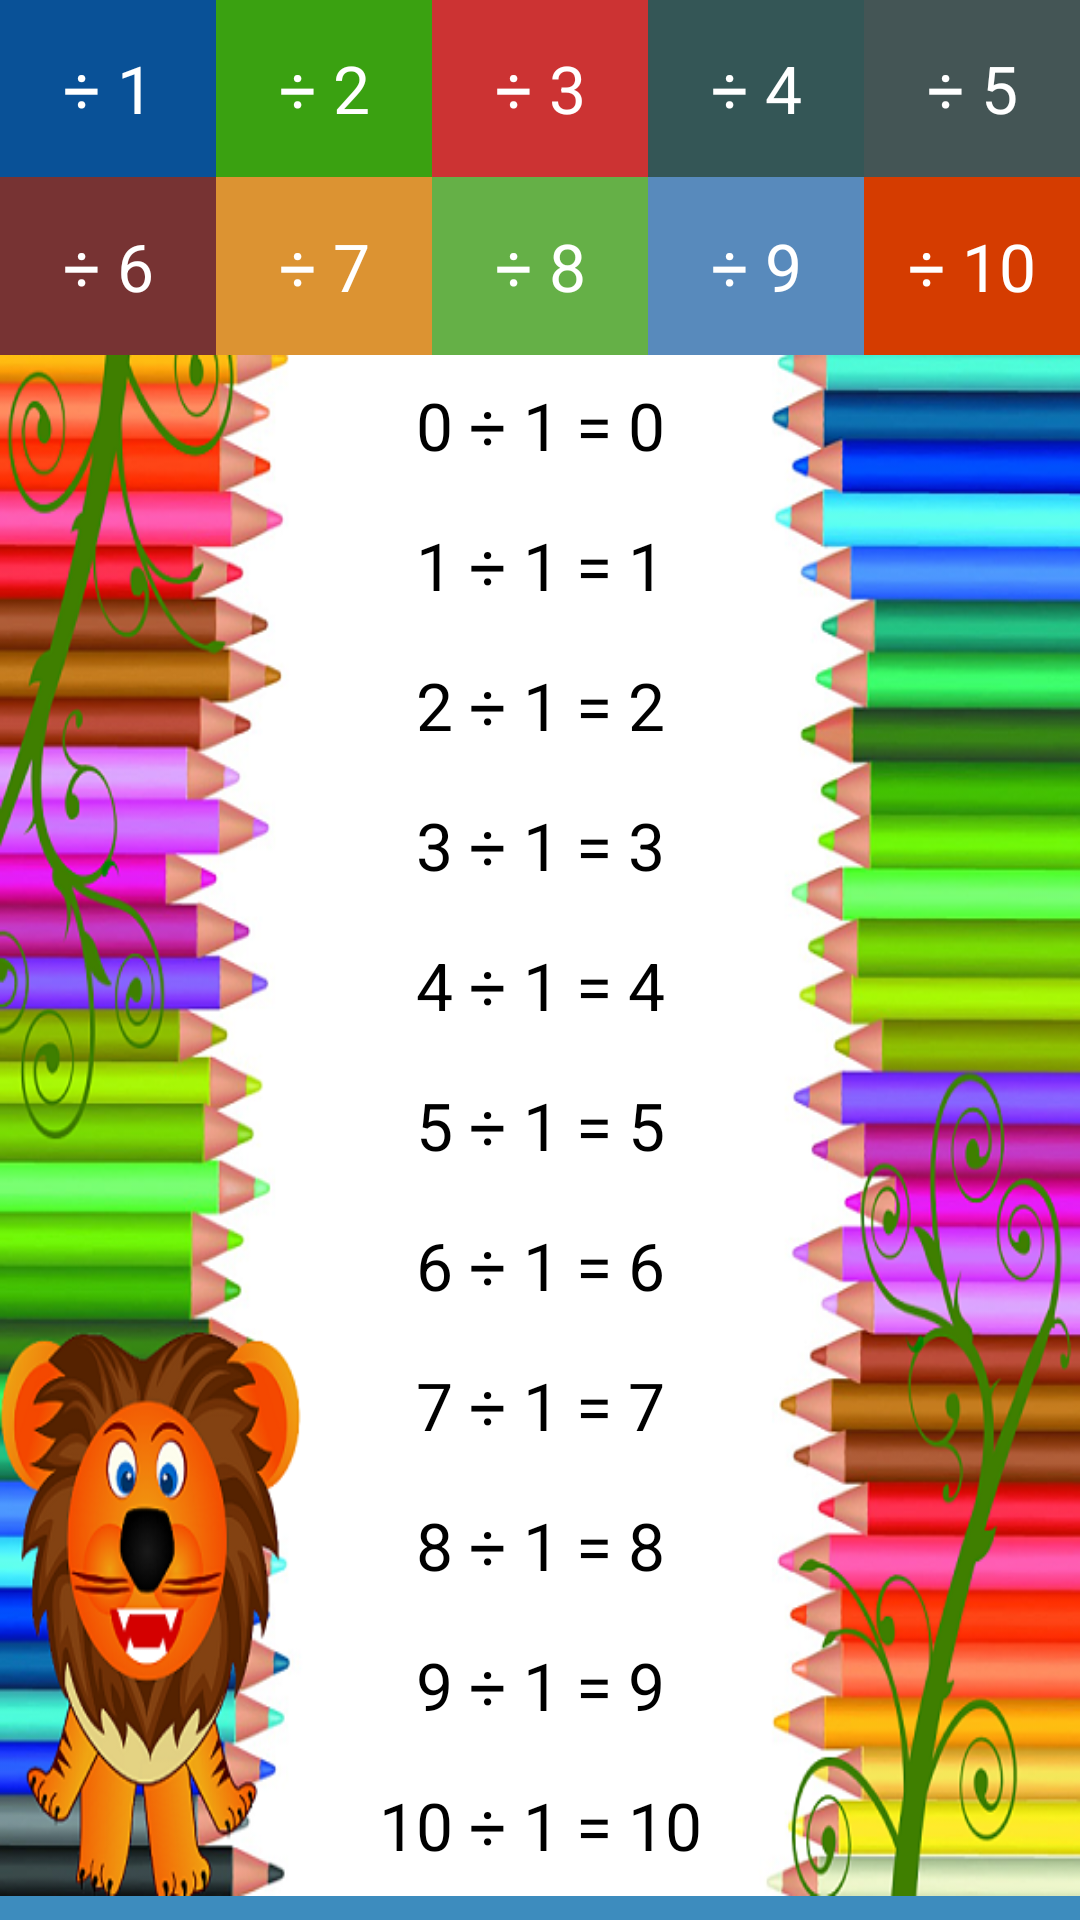

Android layout source for this screen:
<!-- AndroidManifest.xml: application theme Theme.MathGame -->
<!-- res/layout/layoutdivisiontables.xml -->
<?xml version="1.0" encoding="utf-8"?>
<LinearLayout xmlns:android="http://schemas.android.com/apk/res/android"
    xmlns:ads="http://schemas.android.com/apk/res-auto"
    android:gravity="center"
    android:layout_gravity="center"
    android:orientation="vertical"
    android:layout_width="match_parent"
    android:layout_height="match_parent"
    android:weightSum="16">

    <LinearLayout
        android:orientation="vertical"
        android:layout_width="match_parent"
        android:layout_height="0dp"
        android:weightSum="2"
        android:layout_weight="3">

        <LinearLayout
            android:orientation="horizontal"
            android:layout_width="match_parent"
            android:layout_height="0dp"
            android:weightSum="5"
            android:layout_weight="1">

            <TextView
                android:textAppearance="?android:attr/textAppearanceLarge"
                android:textColor="#fff"
                android:id="@+id/btn1Tablas"
                android:background="#095197"
                android:padding="2dp"
                android:layout_width="0dp"
                android:layout_height="match_parent"
                android:text="@string/tabla1di"
                android:gravity="center"
                android:layout_weight="1" />

            <TextView
                android:textAppearance="?android:attr/textAppearanceLarge"
                android:textColor="#fff"
                android:id="@+id/btn2Tablas"
                android:background="#3aa111"
                android:padding="2dp"
                android:layout_width="0dp"
                android:layout_height="match_parent"
                android:text="@string/tabla2di"
                android:gravity="center"
                android:layout_weight="1" />

            <TextView
                android:textAppearance="?android:attr/textAppearanceLarge"
                android:textColor="#fff"
                android:id="@+id/btn3Tablas"
                android:background="#cc3333"
                android:padding="2dp"
                android:layout_width="0dp"
                android:layout_height="match_parent"
                android:text="@string/tabla3di"
                android:gravity="center"
                android:layout_weight="1" />

            <TextView
                android:textAppearance="?android:attr/textAppearanceLarge"
                android:textColor="#fff"
                android:id="@+id/btn4Tablas"
                android:background="#345656"
                android:padding="2dp"
                android:layout_width="0dp"
                android:layout_height="match_parent"
                android:text="@string/tabla4di"
                android:gravity="center"
                android:layout_weight="1" />

            <TextView
                android:textAppearance="?android:attr/textAppearanceLarge"
                android:textColor="#fff"
                android:id="@+id/btn5Tablas"
                android:background="#455"
                android:padding="2dp"
                android:layout_width="0dp"
                android:layout_height="match_parent"
                android:text="@string/tabla5di"
                android:gravity="center"
                android:layout_weight="1" />
        </LinearLayout>

        <LinearLayout
            android:orientation="horizontal"
            android:layout_width="match_parent"
            android:layout_height="0dp"
            android:weightSum="5"
            android:layout_weight="1">

            <TextView
                android:textAppearance="?android:attr/textAppearanceLarge"
                android:textColor="#fff"
                android:id="@+id/btn6Tablas"
                android:background="#733"
                android:padding="2dp"
                android:layout_width="0dp"
                android:layout_height="match_parent"
                android:text="@string/tabla6di"
                android:gravity="center"
                android:layout_weight="1" />

            <TextView
                android:textAppearance="?android:attr/textAppearanceLarge"
                android:textColor="#fff"
                android:id="@+id/btn7Tablas"
                android:background="#dc9332"
                android:padding="2dp"
                android:layout_width="0dp"
                android:layout_height="match_parent"
                android:text="@string/tabla7di"
                android:gravity="center"
                android:layout_weight="1" />

            <TextView
                android:textAppearance="?android:attr/textAppearanceLarge"
                android:textColor="#fff"
                android:id="@+id/btn8Tablas"
                android:background="#65b047"
                android:padding="2dp"
                android:layout_width="0dp"
                android:layout_height="match_parent"
                android:text="@string/tabla8di"
                android:gravity="center"
                android:layout_weight="1" />

            <TextView
                android:textAppearance="?android:attr/textAppearanceLarge"
                android:textColor="#fff"
                android:id="@+id/btn9Tablas"
                android:background="#588abc"
                android:padding="2dp"
                android:layout_width="0dp"
                android:layout_height="match_parent"
                android:text="@string/tabla9di"
                android:gravity="center"
                android:layout_weight="1" />

            <TextView
                android:textAppearance="?android:attr/textAppearanceLarge"
                android:textColor="#fff"
                android:id="@+id/btn10Tablas"
                android:background="#d53c00"
                android:padding="2dp"
                android:layout_width="0dp"
                android:layout_height="match_parent"
                android:text="@string/tabla10di"
                android:gravity="center"
                android:layout_weight="1" />
        </LinearLayout>
    </LinearLayout>

    <LinearLayout
        android:gravity="center"
        android:layout_gravity="center"
        android:orientation="vertical"
        android:background="@drawable/wallpappertables"
        android:layout_width="match_parent"
        android:layout_height="0dp"
        android:weightSum="11"
        android:layout_weight="13">

        <TextView
            android:textAppearance="?android:attr/textAppearanceLarge"
            android:textColor="#000"
            android:gravity="center"
            android:id="@+id/x0"
            android:layout_width="match_parent"
            android:layout_height="0dp"
            android:text="0 ÷ 1 = 0"
            android:layout_weight="1" />

        <TextView
            android:textAppearance="?android:attr/textAppearanceLarge"
            android:textColor="#000"
            android:gravity="center"
            android:id="@+id/x1"
            android:layout_width="match_parent"
            android:layout_height="0dp"
            android:text="1 ÷ 1 = 1"
            android:layout_weight="1" />

        <TextView
            android:textAppearance="?android:attr/textAppearanceLarge"
            android:textColor="#000"
            android:gravity="center"
            android:id="@+id/x2"
            android:layout_width="match_parent"
            android:layout_height="0dp"
            android:text="2 ÷ 1 = 2"
            android:layout_weight="1" />

        <TextView
            android:textAppearance="?android:attr/textAppearanceLarge"
            android:textColor="#000"
            android:gravity="center"
            android:id="@+id/x3"
            android:layout_width="match_parent"
            android:layout_height="0dp"
            android:text="3 ÷ 1 = 3"
            android:layout_weight="1" />

        <TextView
            android:textAppearance="?android:attr/textAppearanceLarge"
            android:textColor="#000"
            android:gravity="center"
            android:id="@+id/x4"
            android:layout_width="match_parent"
            android:layout_height="0dp"
            android:text="4 ÷ 1 = 4"
            android:layout_weight="1" />

        <TextView
            android:textAppearance="?android:attr/textAppearanceLarge"
            android:textColor="#000"
            android:gravity="center"
            android:id="@+id/x5"
            android:layout_width="match_parent"
            android:layout_height="0dp"
            android:text="5 ÷ 1 = 5"
            android:layout_weight="1" />

        <TextView
            android:textAppearance="?android:attr/textAppearanceLarge"
            android:textColor="#000"
            android:gravity="center"
            android:id="@+id/x6"
            android:layout_width="match_parent"
            android:layout_height="0dp"
            android:text="6 ÷ 1 = 6"
            android:layout_weight="1" />

        <TextView
            android:textAppearance="?android:attr/textAppearanceLarge"
            android:textColor="#000"
            android:gravity="center"
            android:id="@+id/x7"
            android:layout_width="match_parent"
            android:layout_height="0dp"
            android:text="7 ÷ 1 = 7"
            android:layout_weight="1" />

        <TextView
            android:textAppearance="?android:attr/textAppearanceLarge"
            android:textColor="#000"
            android:gravity="center"
            android:id="@+id/x8"
            android:layout_width="match_parent"
            android:layout_height="0dp"
            android:text="8 ÷ 1 = 8"
            android:layout_weight="1" />

        <TextView
            android:textAppearance="?android:attr/textAppearanceLarge"
            android:textColor="#000"
            android:gravity="center"
            android:id="@+id/x9"
            android:layout_width="match_parent"
            android:layout_height="0dp"
            android:text="9 ÷ 1 = 9"
            android:layout_weight="1" />

        <TextView
            android:textAppearance="?android:attr/textAppearanceLarge"
            android:textColor="#000"
            android:gravity="center"
            android:id="@+id/x10"
            android:layout_width="match_parent"
            android:layout_height="0dp"
            android:text="10 ÷ 1 = 10"
            android:layout_weight="1" />
    </LinearLayout>

    <LinearLayout
        android:gravity="center"
        android:orientation="vertical"
        android:background="#3d8cbe"
        android:layout_width="match_parent"
        android:layout_height="8dp" />


</LinearLayout>
<!-- resources referenced by this layout -->
<resources>
  <!-- drawable wallpappertables: png bitmap (drawable, 296882 bytes) -->
  <string name="tabla10di">÷ 10</string>
  <string name="tabla1di">÷ 1</string>
  <string name="tabla2di">÷ 2</string>
  <string name="tabla3di">÷ 3</string>
  <string name="tabla4di">÷ 4</string>
  <string name="tabla5di">÷ 5</string>
  <string name="tabla6di">÷ 6</string>
  <string name="tabla7di">÷ 7</string>
  <string name="tabla8di">÷ 8</string>
  <string name="tabla9di">÷ 9</string>
  <style name="Theme.MathGame" parent="Base.Theme.MathGame" />
  <style name="Base.Theme.MathGame" parent="Theme.Material3.Light.NoActionBar">
          
          
          <item name="android:windowTranslucentNavigation">true</item>
          <item name="android:statusBarColor">@android:color/transparent</item>
          <item name="android:windowActivityTransitions">true</item>
      </style>
</resources>
